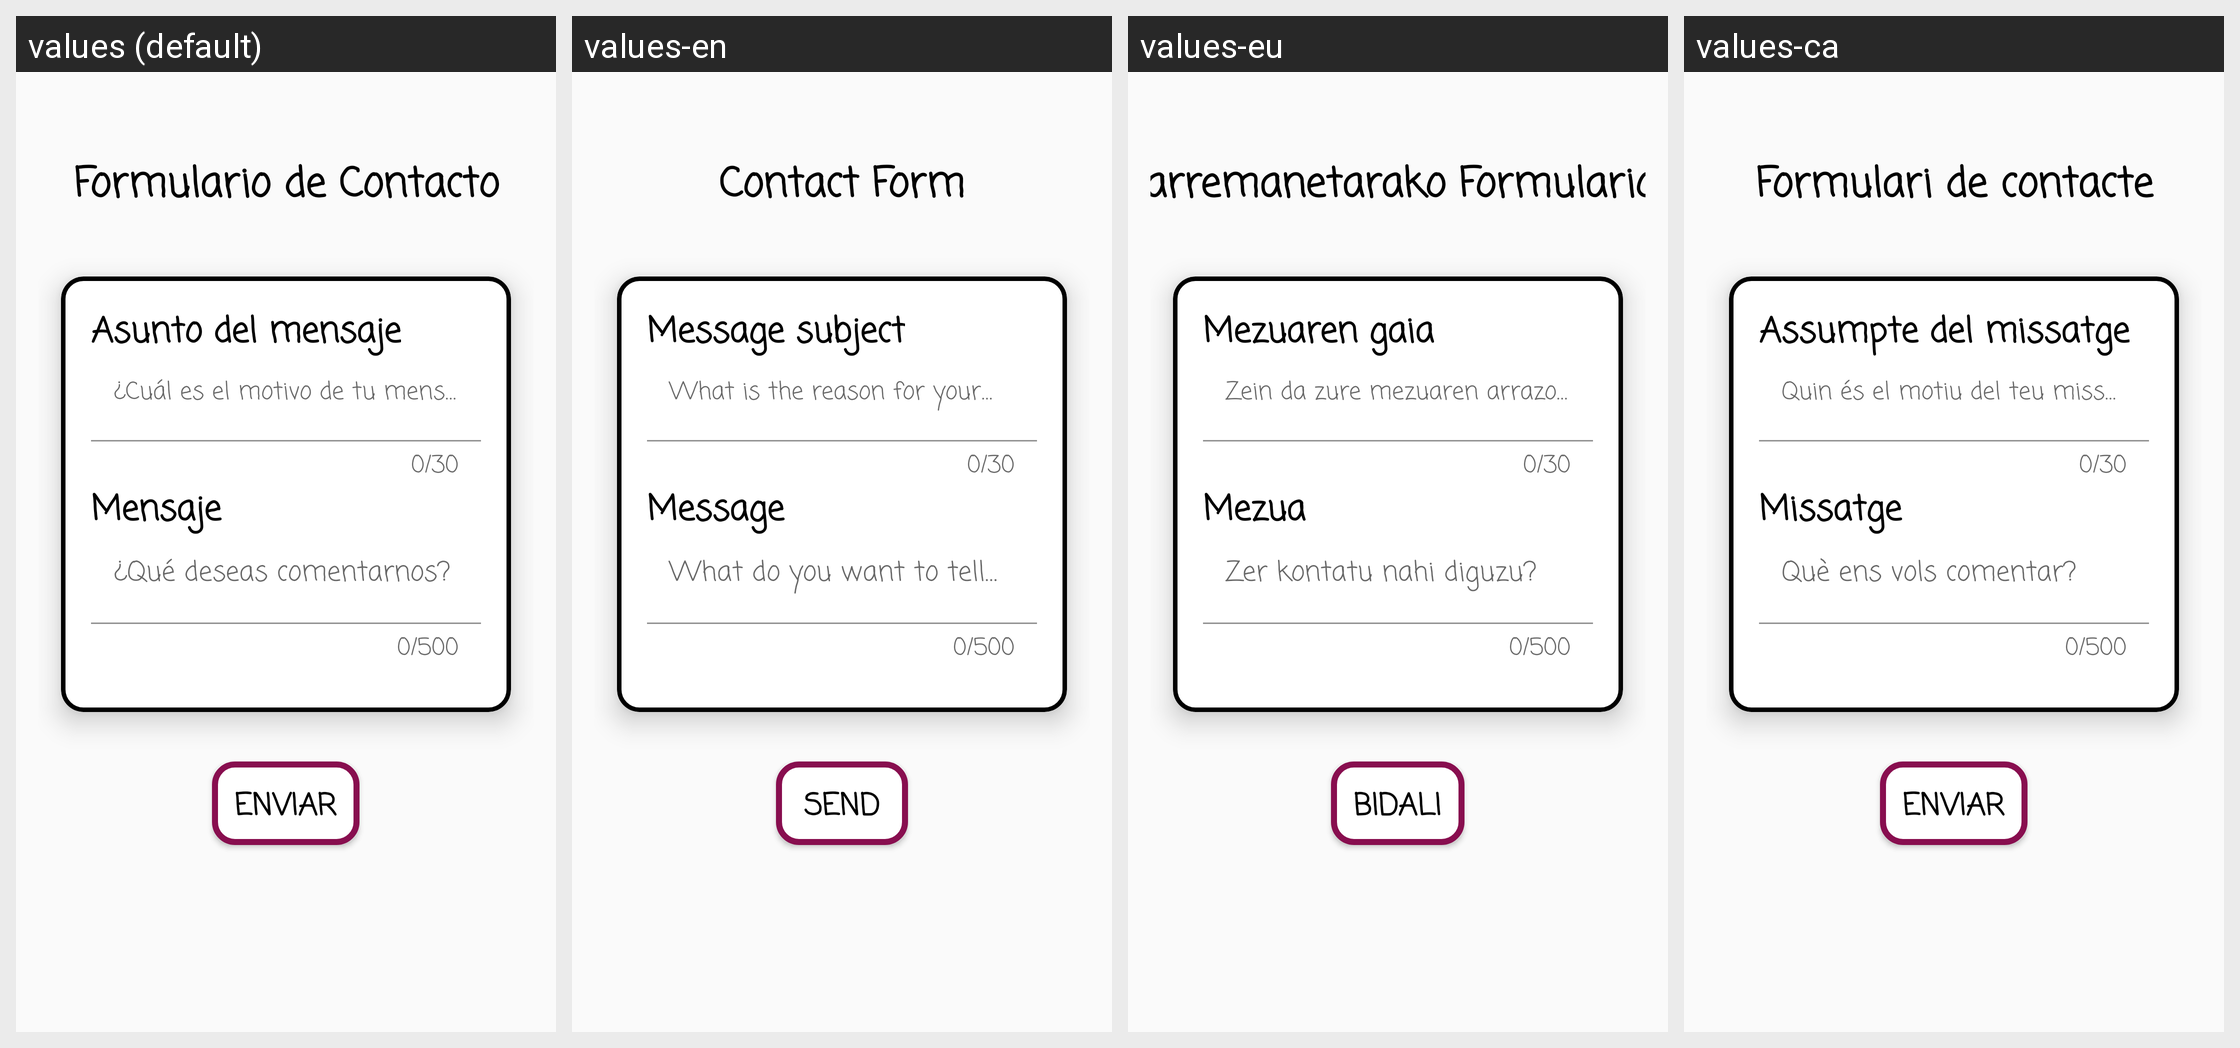

For this localized Android screen grid, give each drawn string resource with its value in every locale shown.
Android screen res/layout/fragment_form.xml rendered under 4 locales, left to right: values (default), values-en, values-eu, values-ca. Device: Nexus 5 (rendered at 1080×1920; each locale shown at half size, 540×960, under a caption strip naming it); theme Theme.AppCompat.Light.NoActionBar.
Other locales in the repository, not shown: values-de, values-fr.
Strings drawn on this screen, with the default value and each locale's value (text and hints the layout hard-codes, and strings that could not be matched under every locale, appear in the picture but are not listed):

formulario_de_contacto
  values: Formulario de Contacto
  values-en: Contact Form
  values-eu: Harremanetarako Formularioa
  values-ca: Formulari de contacte

asunto_del_mensaje
  values: Asunto del mensaje
  values-en: Message subject
  values-eu: Mezuaren gaia
  values-ca: Assumpte del missatge

asuntoet
  values: ¿Cuál es el motivo de tu mensaje?
  values-en: What is the reason for your message?
  values-eu: Zein da zure mezuaren arrazoia?
  values-ca: Quin és el motiu del teu missatge?

mensaje
  values: Mensaje
  values-en: Message
  values-eu: Mezua
  values-ca: Missatge

mensajeet
  values: ¿Qué deseas comentarnos?
  values-en: What do you want to tell us?
  values-eu: Zer kontatu nahi diguzu?
  values-ca: Què ens vols comentar?

enviar
  values: Enviar
  values-en: Send
  values-eu: Bidali
  values-ca: Enviar
